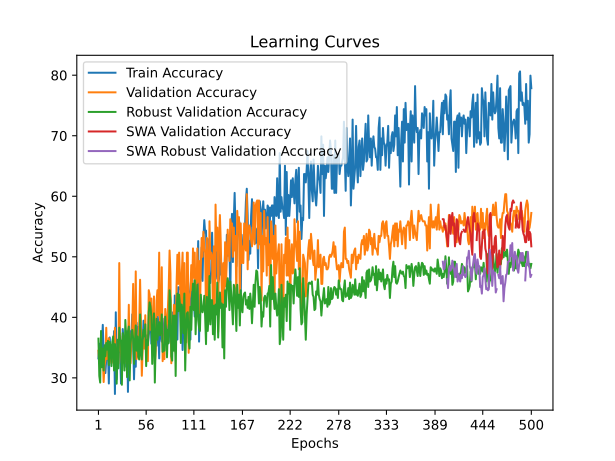

Values plotted in this chart, from the file beside it:
time; train_accuracy; train_loss; valid_accuracy; valid_loss; valid_accuracy_robust; valid_accuracy_swa; valid_accuracy_robust_swa
42,4353; 33,2180; 1,2987; 34,4828; 1,0999; 36,4791; 34,4828; 36,4791
88,8009; 35,6401; 1,1459; 32,4138; 1,1209; 30,3085; 32,4138; 30,3085
138,8774; 32,8720; 1,1195; 32,4138; 1,1345; 29,2196; 32,4138; 29,2196
190,7113; 32,5260; 1,1039; 33,1034; 1,1004; 37,7495; 33,1034; 37,7495
228,0818; 35,2941; 1,1104; 32,4138; 1,1224; 31,7604; 32,4138; 31,7604
275,0626; 38,7543; 1,1014; 33,1034; 1,0957; 34,8457; 33,1034; 34,8457
322,5090; 33,9100; 1,1021; 29,3103; 1,1036; 31,2160; 29,3103; 31,2160
366,0572; 33,2180; 1,0997; 32,0690; 1,1145; 35,3902; 32,0690; 35,3902
399,0764; 30,7958; 1,1161; 32,7586; 1,0855; 33,5753; 32,7586; 33,5753
446,4158; 33,2180; 1,1084; 38,2759; 1,0931; 35,7532; 38,2759; 35,7532
492,6193; 34,2561; 1,0958; 33,1034; 1,1746; 34,6642; 33,1034; 34,6642
534,5449; 34,2561; 1,1160; 34,4828; 1,1245; 36,1162; 34,4828; 36,1162
573,6517; 29,0657; 1,1629; 36,5517; 1,2308; 32,1234; 36,5517; 32,1234
626,8200; 36,6782; 1,1421; 34,4828; 1,0645; 35,9347; 34,4828; 35,9347
662,7841; 34,2561; 1,1067; 33,1034; 1,1404; 35,2087; 33,1034; 35,2087
711,0471; 33,5640; 1,1051; 32,4138; 1,0925; 31,9419; 32,4138; 31,9419
741,5989; 33,2180; 1,1227; 32,7586; 1,0836; 35,9347; 32,7586; 35,9347
784,2639; 33,5640; 1,1183; 35,8621; 1,0851; 36,8421; 35,8621; 36,8421
821,0061; 37,7163; 1,1177; 32,4138; 1,1293; 31,2160; 32,4138; 31,2160
865,2540; 27,3356; 1,1543; 38,2759; 1,0829; 35,5717; 38,2759; 35,5717
894,8859; 40,8304; 1,0851; 33,1034; 1,1926; 34,3013; 33,1034; 34,3013
923,9618; 29,7578; 1,1310; 32,4138; 1,2741; 29,0381; 32,4138; 29,0381
955,3496; 33,2180; 1,1383; 34,4828; 1,2893; 36,2976; 34,4828; 36,2976
995,6719; 34,9481; 1,1540; 32,4138; 1,2401; 31,5789; 32,4138; 31,5789
1030,8949; 34,2561; 1,1167; 48,9655; 1,0876; 38,2940; 48,9655; 38,2940
1060,3827; 34,2561; 1,1519; 34,4828; 1,0827; 36,2976; 34,4828; 36,2976
1092,4836; 29,0657; 1,1109; 34,4828; 1,0755; 36,1162; 34,4828; 36,1162
1124,0696; 31,4879; 1,1398; 32,4138; 1,1374; 28,8566; 32,4138; 28,8566
1154,5936; 38,0623; 1,1240; 36,8966; 1,0480; 37,3866; 36,8966; 37,3866
1186,3205; 35,9862; 1,0994; 34,4828; 1,0473; 35,9347; 34,4828; 35,9347
1215,4355; 33,9100; 1,1593; 32,4138; 1,1815; 31,2160; 32,4138; 31,2160
1252,6854; 37,0242; 1,1029; 36,5517; 1,0447; 39,5644; 36,5517; 39,5644
1281,8896; 31,8339; 1,1154; 34,4828; 1,0440; 36,6606; 34,4828; 36,6606
1324,1217; 37,7163; 1,1395; 32,7586; 1,1205; 30,1270; 32,7586; 30,1270
1350,9768; 27,6817; 1,1874; 34,4828; 1,0661; 37,5681; 34,4828; 37,5681
1378,9261; 35,6401; 1,1150; 42,0690; 1,0616; 38,4755; 42,0690; 38,4755
1418,4359; 36,3322; 1,0858; 32,4138; 1,1568; 29,5826; 32,4138; 29,5826
1449,7792; 37,7163; 1,1458; 32,4138; 1,0923; 35,5717; 32,4138; 35,5717
1480,4336; 36,6782; 1,1481; 36,2069; 1,0387; 37,2051; 36,2069; 37,2051
1507,0679; 40,4844; 1,0980; 38,2759; 1,0261; 37,9310; 38,2759; 37,9310
1537,2118; 36,3322; 1,1020; 45,5172; 1,0373; 36,4791; 45,5172; 36,4791
1582,3933; 29,7578; 1,1416; 33,7931; 1,1068; 32,3049; 33,7931; 32,3049
1626,2522; 34,6021; 1,1146; 36,2069; 1,0449; 35,5717; 36,2069; 35,5717
1655,3994; 31,8339; 1,1833; 47,5862; 1,0889; 38,6570; 47,5862; 38,6570
1686,5583; 39,1003; 1,0924; 33,1034; 1,1085; 34,4828; 33,1034; 34,4828
1715,1056; 33,5640; 1,1011; 34,8276; 1,0380; 36,8421; 34,8276; 36,8421
1763,8840; 38,4083; 1,1252; 35,1724; 1,0752; 33,3938; 35,1724; 33,3938
1807,3207; 33,9100; 1,1204; 38,9655; 1,0649; 33,0309; 38,9655; 33,0309
1835,6003; 41,1765; 1,0967; 46,2069; 1,0449; 40,4719; 46,2069; 40,4719
1872,5330; 37,0242; 1,1332; 38,9655; 1,0754; 34,1198; 38,9655; 34,1198
1904,5058; 37,3702; 1,1083; 30,3448; 1,1086; 33,0309; 30,3448; 33,0309
1938,4975; 35,9862; 1,1036; 34,8276; 1,0623; 36,4791; 34,8276; 36,4791
1967,0620; 39,4464; 1,0861; 36,2069; 1,0465; 37,9310; 36,2069; 37,9310
1997,4290; 34,9481; 1,1425; 34,8276; 1,0626; 36,8421; 34,8276; 36,8421
2038,5322; 35,6401; 1,1069; 40,3448; 1,0564; 38,8385; 40,3448; 38,8385
2079,4089; 34,9481; 1,1503; 32,7586; 1,1236; 31,9419; 32,7586; 31,9419
2109,8312; 37,0242; 1,1237; 34,4828; 1,0429; 36,2976; 34,4828; 36,2976
2135,6204; 35,6401; 1,1279; 32,7586; 1,1044; 35,3902; 32,7586; 35,3902
2165,2863; 37,0242; 1,1153; 44,4828; 1,0062; 40,8348; 44,4828; 40,8348
2214,1695; 38,0623; 1,0931; 43,7931; 1,0836; 42,4682; 43,7931; 42,4682
... 440 more rows
